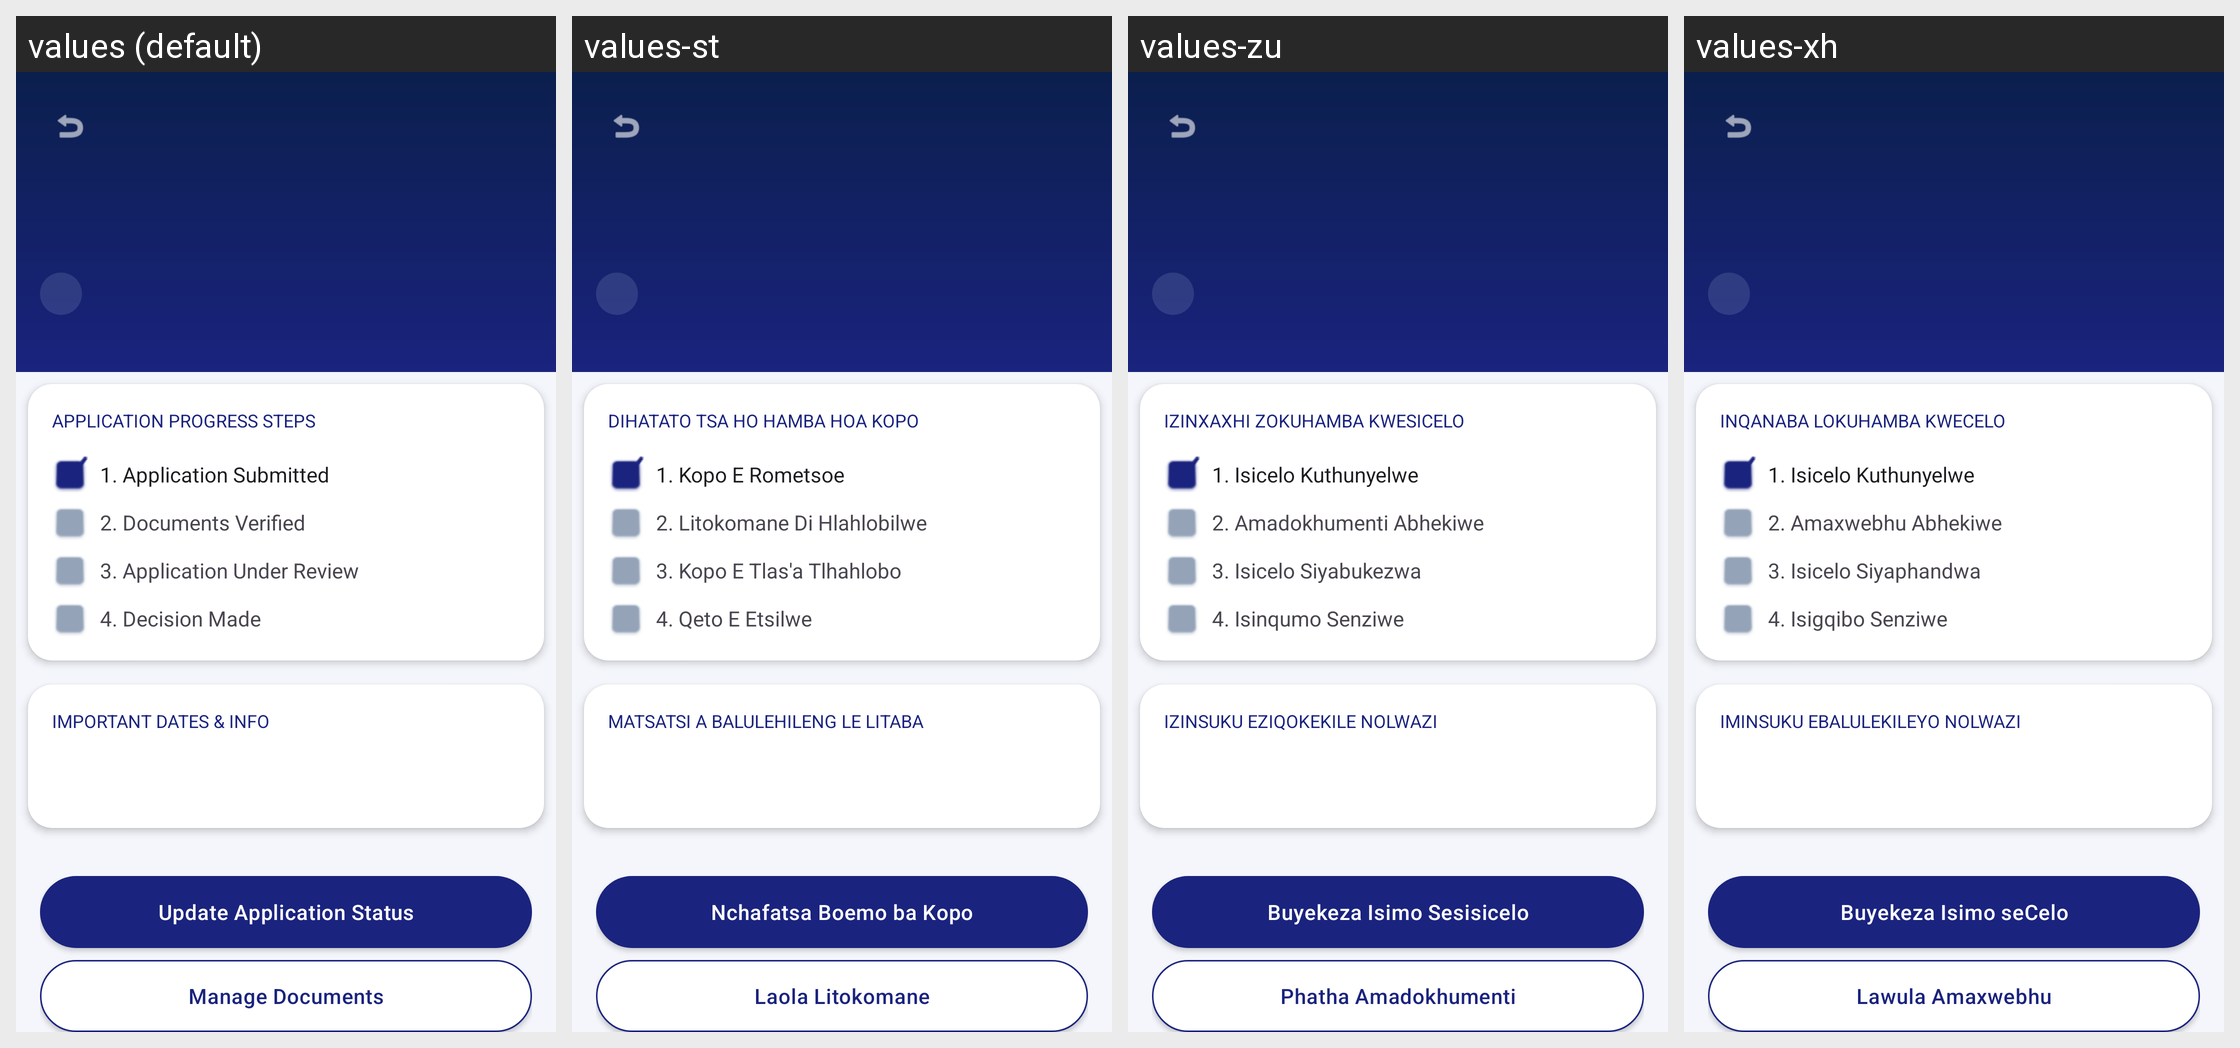

Translations of the strings shown on this Android screen, per locale in the grid:
Android screen res/layout/activity_application_detail.xml rendered under 4 locales, left to right: values (default), values-st, values-zu, values-xh. Device: Nexus 5 (rendered at 1080×1920; each locale shown at half size, 540×960, under a caption strip naming it); theme Theme.UniPathSA.
Strings drawn on this screen, with the default value and each locale's value (text and hints the layout hard-codes, and strings that could not be matched under every locale, appear in the picture but are not listed):

app_progress_steps_header
  values: APPLICATION PROGRESS STEPS
  values-st: DIHATATO TSA HO HAMBA HOA KOPO
  values-zu: IZINXAXHI ZOKUHAMBA KWESICELO
  values-xh: INQANABA LOKUHAMBA KWECELO

step_1_submitted
  values: 1. Application Submitted
  values-st: 1. Kopo E Rometsoe
  values-zu: 1. Isicelo Kuthunyelwe
  values-xh: 1. Isicelo Kuthunyelwe

step_2_docs_verified
  values: 2. Documents Verified
  values-st: 2. Litokomane Di Hlahlobilwe
  values-zu: 2. Amadokhumenti Abhekiwe
  values-xh: 2. Amaxwebhu Abhekiwe

step_3_under_review
  values: 3. Application Under Review
  values-st: 3. Kopo E Tlas'a Tlhahlobo
  values-zu: 3. Isicelo Siyabukezwa
  values-xh: 3. Isicelo Siyaphandwa

step_4_decision_made
  values: 4. Decision Made
  values-st: 4. Qeto E Etsilwe
  values-zu: 4. Isinqumo Senziwe
  values-xh: 4. Isigqibo Senziwe

important_dates_header
  values: IMPORTANT DATES & INFO
  values-st: MATSATSI A BALULEHILENG LE LITABA
  values-zu: IZINSUKU EZIQOKEKILE NOLWAZI
  values-xh: IMINSUKU EBALULEKILEYO NOLWAZI

update_app_status_btn
  values: Update Application Status
  values-st: Nchafatsa Boemo ba Kopo
  values-zu: Buyekeza Isimo Sesisicelo
  values-xh: Buyekeza Isimo seCelo

manage_docs_btn
  values: Manage Documents
  values-st: Laola Litokomane
  values-zu: Phatha Amadokhumenti
  values-xh: Lawula Amaxwebhu
